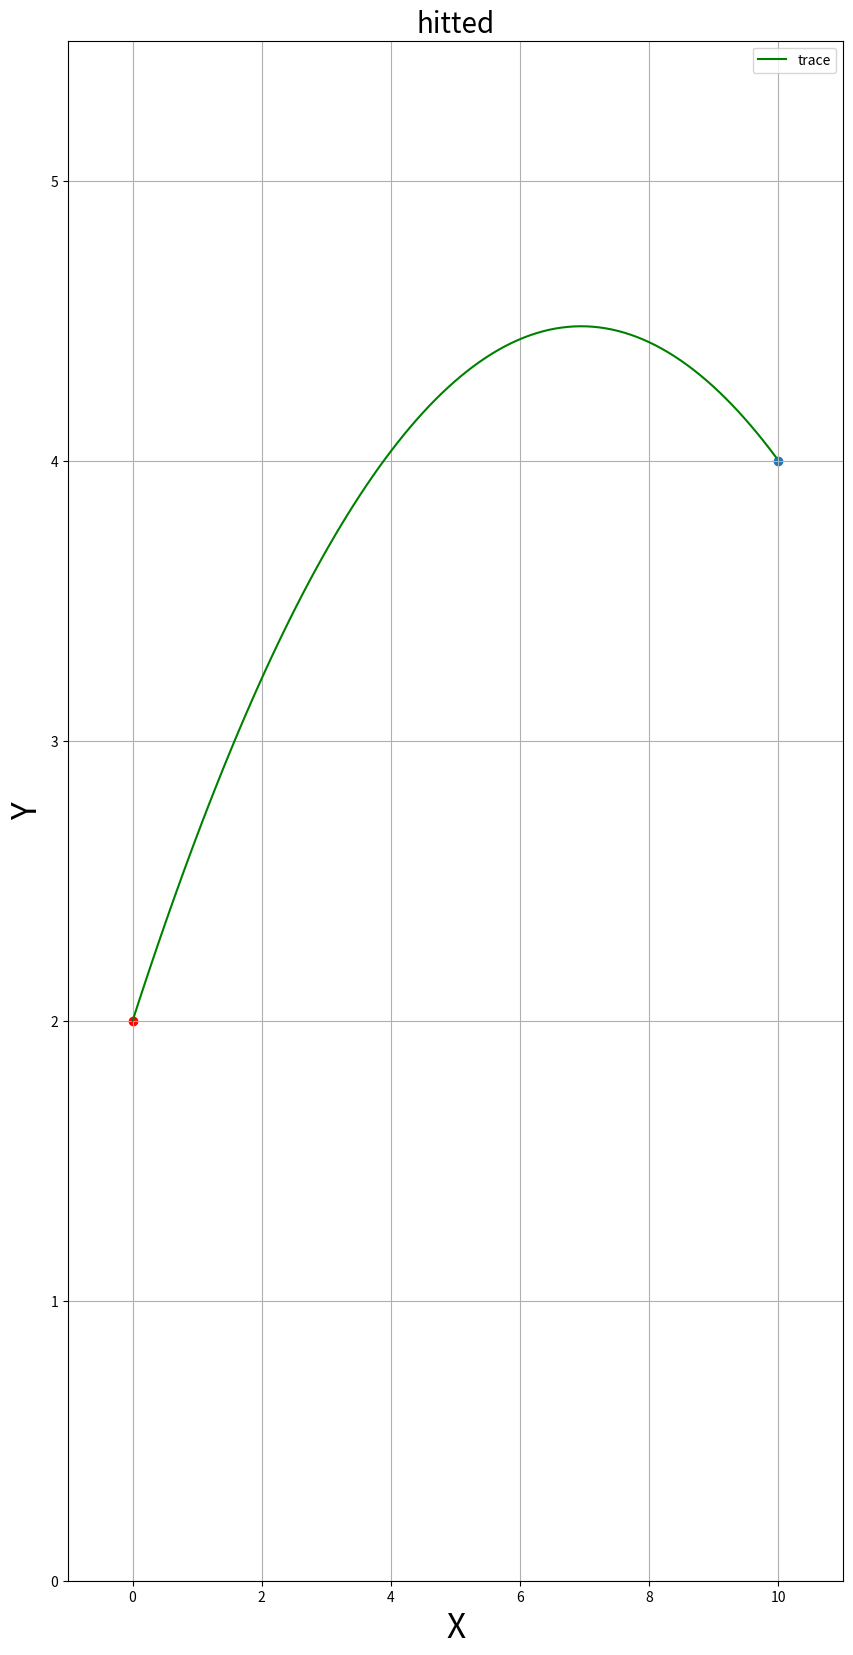

Write Python code to recreate this figure.
import matplotlib.pyplot as plt
import numpy as np

g = 9.806
h = 4
s = 10
v = 12
alpha = 35.535 * np.pi / 180  # 35.535

# v = int(input('Enter V0: '))
# alpha = float(input('Enter alpha(grad): ')) * np.pi / 180  # 35.535  # 90(!) # 0 (!)

start_place = [0, 2]
x0 = start_place[0]
y0 = start_place[1]
target = [s, h]
hit = [0, 0]

if v == 0 :
    x = 0
    y = 0
    t = np.sqrt(2 * h / g)
elif alpha == 90 * np.pi / 180:
    t = v / g
    x = 0
    y = 0
    y0 = 0
elif v != 0:
    t = s / (v * np.cos(alpha))
    # t = 0
    x = x0 + (v * t * np.cos(alpha))
    y = y0 + (v * t * np.sin(alpha)) - ((t ** 2) * g) / 2

print('t:', round(t, 2)); print('x:', round(x, 2)); print('y:', round(y, 2))
tar = np.arange(0, t, 0.01)
alpha_min = np.arctan(h/s) * 180 / np.pi
alpha_range_grad = np.arange(alpha_min, 90, 1)
alpha_range = alpha_range_grad * np.pi / 180

xhit = round(x, 2)
yhit = round(y, 2)
hit[0] = xhit
hit[1] = yhit

if target == hit:
    print('hitted')
else:
    print('missed')

def plot_trace(file=None, **kwargs):
    xar = x0 + v * np.cos(alpha) * tar
    yar = y0 + v * np.sin(alpha) * tar - g * (tar**2) / 2
    plt.figure(figsize=(10, 20))
    plt.plot(xar, yar, **kwargs)
    plt.xlim([-1, 10 * 1.1])  # x0 + np.max(x)
    plt.ylim([0, 5 * 1.1])  # y0 + np.max(y)
    plt.xlabel('X', fontsize=24)
    plt.ylabel('Y', fontsize=24)
    if target == hit:
        plt.title('hitted', fontsize=20)
    elif np.pi / 2 < alpha < 2 * np.pi:
        plt.title('missed, wrong way', fontsize=32)
    else: plt.title('missed', fontsize=32)
    plt.scatter(s, h)
    plt.scatter(0, 2, color='r')
    plt.grid(True)
    if 'label' in kwargs:
        plt.legend(loc='best', fontsize=10)

    if file is not None:
        plt.savefig(file)


plot_trace(label='trace', color='g')
plt.show()
